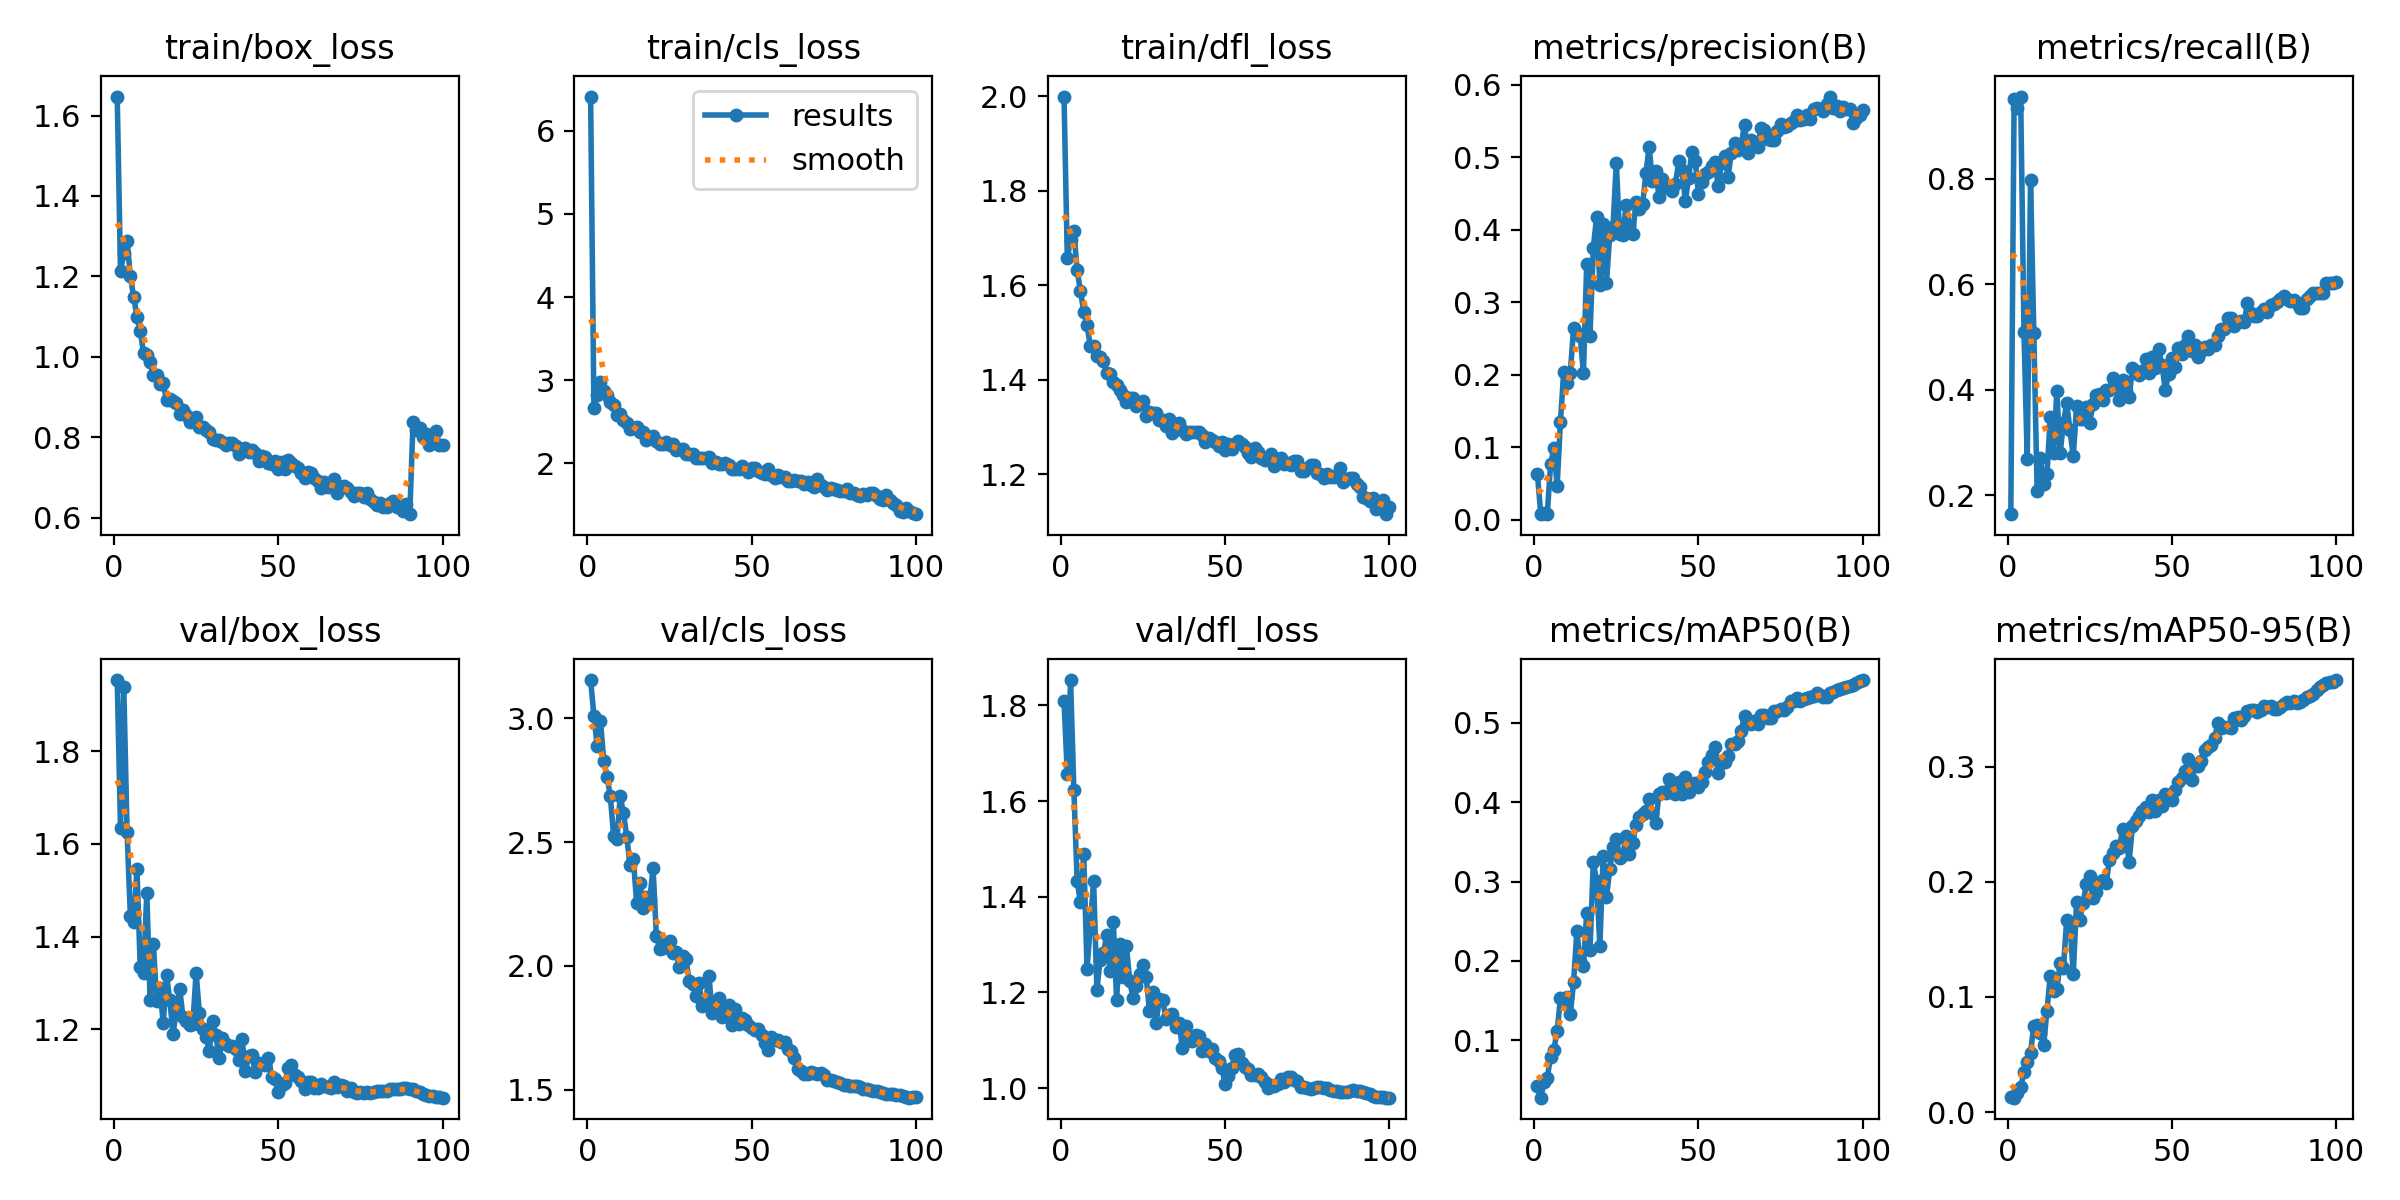

Data behind this chart, as committed beside it:
epoch, time, train/box_loss, train/cls_loss, train/dfl_loss, metrics/precision(B), metrics/recall(B), metrics/mAP50(B), metrics/mAP50-95(B), val/box_loss, val/cls_loss, val/dfl_loss, lr/pg0, lr/pg1, lr/pg2
1, 139.7, 1.647, 6.412, 2, 0.0633, 0.1644, 0.04188, 0.01295, 1.954, 3.155, 1.809, 0.003328, 0.003328, 0.003328
2, 293.6, 1.213, 2.667, 1.657, 0.00836, 0.9507, 0.02758, 0.01245, 1.633, 3.011, 1.656, 0.006596, 0.006596, 0.006596
3, 590.4, 1.257, 2.819, 1.696, 0.00952, 0.9343, 0.04673, 0.01652, 1.938, 2.889, 1.853, 0.009797, 0.009797, 0.009797
4, 879.1, 1.287, 2.982, 1.715, 0.00746, 0.9562, 0.05274, 0.02134, 1.626, 2.991, 1.622, 0.009703, 0.009703, 0.009703
5, 1168, 1.201, 2.875, 1.631, 0.07608, 0.5096, 0.0791, 0.03472, 1.445, 2.827, 1.432, 0.009604, 0.009604, 0.009604
6, 1465, 1.149, 2.823, 1.588, 0.09857, 0.2685, 0.08818, 0.0435, 1.431, 2.763, 1.389, 0.009505, 0.009505, 0.009505
7, 1747, 1.1, 2.74, 1.544, 0.04655, 0.7973, 0.1111, 0.05154, 1.547, 2.685, 1.49, 0.009406, 0.009406, 0.009406
8, 2044, 1.065, 2.698, 1.516, 0.1351, 0.5075, 0.1536, 0.07499, 1.334, 2.525, 1.25, 0.009307, 0.009307, 0.009307
9, 2328, 1.01, 2.575, 1.471, 0.2033, 0.2082, 0.1512, 0.07552, 1.321, 2.511, 1.34, 0.009208, 0.009208, 0.009208
10, 2625, 1.004, 2.595, 1.472, 0.1879, 0.2712, 0.154, 0.06857, 1.494, 2.685, 1.434, 0.009109, 0.009109, 0.009109
11, 2901, 0.9864, 2.519, 1.451, 0.2025, 0.2219, 0.1327, 0.05839, 1.264, 2.618, 1.206, 0.00901, 0.00901, 0.00901
12, 3198, 0.9551, 2.48, 1.448, 0.2638, 0.2405, 0.1733, 0.08799, 1.383, 2.52, 1.268, 0.008911, 0.008911, 0.008911
13, 3476, 0.9552, 2.415, 1.439, 0.2577, 0.3479, 0.2372, 0.1185, 1.261, 2.406, 1.282, 0.008812, 0.008812, 0.008812
14, 3773, 0.9314, 2.419, 1.414, 0.2532, 0.2794, 0.1996, 0.1052, 1.288, 2.432, 1.321, 0.008713, 0.008713, 0.008713
15, 4052, 0.9339, 2.437, 1.413, 0.2021, 0.3973, 0.1936, 0.1065, 1.213, 2.256, 1.244, 0.008614, 0.008614, 0.008614
16, 4344, 0.8925, 2.373, 1.395, 0.3534, 0.2794, 0.2609, 0.1295, 1.318, 2.335, 1.347, 0.008515, 0.008515, 0.008515
17, 4641, 0.8939, 2.381, 1.389, 0.254, 0.337, 0.2134, 0.125, 1.262, 2.232, 1.185, 0.008416, 0.008416, 0.008416
18, 4920, 0.8908, 2.286, 1.379, 0.3749, 0.3753, 0.3245, 0.1672, 1.19, 2.277, 1.3, 0.008317, 0.008317, 0.008317
19, 5216, 0.8847, 2.312, 1.368, 0.4173, 0.3233, 0.3009, 0.1631, 1.241, 2.266, 1.232, 0.008218, 0.008218, 0.008218
20, 5492, 0.8571, 2.324, 1.352, 0.324, 0.274, 0.2191, 0.1194, 1.287, 2.397, 1.297, 0.008119, 0.008119, 0.008119
21, 5789, 0.8664, 2.268, 1.361, 0.4078, 0.3699, 0.3318, 0.1827, 1.228, 2.121, 1.224, 0.00802, 0.00802, 0.00802
22, 6066, 0.8553, 2.226, 1.361, 0.3265, 0.3452, 0.2804, 0.1671, 1.218, 2.069, 1.189, 0.007921, 0.007921, 0.007921
23, 6364, 0.8383, 2.23, 1.344, 0.3925, 0.3452, 0.3153, 0.1817, 1.21, 2.073, 1.214, 0.007822, 0.007822, 0.007822
24, 6640, 0.8434, 2.252, 1.351, 0.4045, 0.3671, 0.3435, 0.1982, 1.211, 2.09, 1.238, 0.007723, 0.007723, 0.007723
25, 6937, 0.8495, 2.222, 1.354, 0.4928, 0.338, 0.3541, 0.2046, 1.322, 2.099, 1.258, 0.007624, 0.007624, 0.007624
26, 7216, 0.8255, 2.231, 1.323, 0.3936, 0.3726, 0.3297, 0.1859, 1.235, 2.05, 1.232, 0.007525, 0.007525, 0.007525
27, 7510, 0.8245, 2.159, 1.331, 0.3934, 0.3909, 0.3335, 0.1911, 1.2, 2.057, 1.161, 0.007426, 0.007426, 0.007426
28, 7806, 0.8165, 2.167, 1.329, 0.4345, 0.3918, 0.3575, 0.1999, 1.184, 1.994, 1.201, 0.007327, 0.007327, 0.007327
29, 8081, 0.8127, 2.172, 1.33, 0.4055, 0.3808, 0.3347, 0.2016, 1.154, 2.039, 1.136, 0.007228, 0.007228, 0.007228
30, 8379, 0.7958, 2.106, 1.314, 0.394, 0.4, 0.3488, 0.1993, 1.218, 2.027, 1.187, 0.007129, 0.007129, 0.007129
31, 8658, 0.7922, 2.116, 1.315, 0.4389, 0.4, 0.3715, 0.2188, 1.188, 1.94, 1.185, 0.00703, 0.00703, 0.00703
32, 8954, 0.7936, 2.116, 1.301, 0.4285, 0.4233, 0.3817, 0.2252, 1.138, 1.927, 1.145, 0.006931, 0.006931, 0.006931
33, 9231, 0.789, 2.058, 1.316, 0.4352, 0.4027, 0.385, 0.2307, 1.18, 1.879, 1.152, 0.006832, 0.006832, 0.006832
34, 9529, 0.7801, 2.058, 1.287, 0.4778, 0.3808, 0.3888, 0.2289, 1.169, 1.93, 1.156, 0.006733, 0.006733, 0.006733
35, 9807, 0.7863, 2.06, 1.306, 0.5145, 0.418, 0.4039, 0.2455, 1.163, 1.837, 1.129, 0.006634, 0.006634, 0.006634
36, 10105, 0.7849, 2.06, 1.308, 0.4668, 0.3973, 0.3867, 0.2382, 1.163, 1.854, 1.137, 0.006535, 0.006535, 0.006535
37, 10385, 0.7789, 2.082, 1.292, 0.4815, 0.3863, 0.3741, 0.2172, 1.157, 1.959, 1.084, 0.006436, 0.006436, 0.006436
38, 10682, 0.7582, 2.005, 1.284, 0.4447, 0.4411, 0.4108, 0.2485, 1.134, 1.808, 1.13, 0.006337, 0.006337, 0.006337
39, 10979, 0.7716, 2.014, 1.289, 0.47, 0.4356, 0.4134, 0.253, 1.179, 1.827, 1.106, 0.006238, 0.006238, 0.006238
40, 11257, 0.7726, 1.996, 1.29, 0.4593, 0.4274, 0.4119, 0.2567, 1.109, 1.869, 1.098, 0.006139, 0.006139, 0.006139
41, 11555, 0.7642, 1.989, 1.288, 0.4573, 0.4356, 0.4295, 0.2615, 1.143, 1.793, 1.111, 0.00604, 0.00604, 0.00604
42, 11833, 0.7684, 2.005, 1.29, 0.454, 0.458, 0.4135, 0.2647, 1.145, 1.808, 1.109, 0.005941, 0.005941, 0.005941
43, 12131, 0.7604, 1.979, 1.283, 0.4633, 0.4329, 0.4101, 0.2608, 1.107, 1.843, 1.079, 0.005842, 0.005842, 0.005842
44, 12410, 0.7411, 1.932, 1.267, 0.4945, 0.463, 0.425, 0.2709, 1.126, 1.76, 1.091, 0.005743, 0.005743, 0.005743
45, 12708, 0.754, 1.935, 1.276, 0.4825, 0.4411, 0.4107, 0.2613, 1.125, 1.827, 1.078, 0.005644, 0.005644, 0.005644
46, 12986, 0.7506, 1.928, 1.273, 0.4397, 0.4767, 0.4314, 0.2712, 1.123, 1.765, 1.082, 0.005545, 0.005545, 0.005545
47, 13284, 0.7352, 1.969, 1.268, 0.4717, 0.4466, 0.4134, 0.2657, 1.139, 1.79, 1.062, 0.005446, 0.005446, 0.005446
48, 13560, 0.7327, 1.933, 1.259, 0.5075, 0.4, 0.4231, 0.2757, 1.098, 1.781, 1.057, 0.005347, 0.005347, 0.005347
49, 13858, 0.7397, 1.897, 1.268, 0.4955, 0.4301, 0.4239, 0.2732, 1.093, 1.763, 1.043, 0.005248, 0.005248, 0.005248
50, 14156, 0.7212, 1.943, 1.252, 0.4497, 0.4612, 0.4187, 0.2713, 1.065, 1.749, 1.01, 0.005149, 0.005149, 0.005149
51, 14434, 0.7389, 1.946, 1.265, 0.4666, 0.4438, 0.4256, 0.2796, 1.08, 1.739, 1.026, 0.00505, 0.00505, 0.00505
52, 14732, 0.7213, 1.907, 1.253, 0.4771, 0.4794, 0.4386, 0.2865, 1.083, 1.745, 1.043, 0.004951, 0.004951, 0.004951
53, 15009, 0.7421, 1.882, 1.265, 0.4791, 0.4685, 0.4512, 0.29, 1.117, 1.72, 1.07, 0.004852, 0.004852, 0.004852
54, 15308, 0.7362, 1.871, 1.27, 0.4885, 0.4849, 0.4593, 0.2964, 1.122, 1.689, 1.071, 0.004753, 0.004753, 0.004753
55, 15586, 0.7284, 1.931, 1.264, 0.494, 0.5029, 0.4693, 0.3067, 1.102, 1.66, 1.054, 0.004654, 0.004654, 0.004654
56, 15884, 0.7244, 1.854, 1.257, 0.4598, 0.474, 0.4366, 0.2882, 1.098, 1.713, 1.044, 0.004555, 0.004555, 0.004555
57, 16163, 0.7105, 1.824, 1.245, 0.4917, 0.4849, 0.4495, 0.3003, 1.088, 1.699, 1.04, 0.004456, 0.004456, 0.004456
58, 16462, 0.6989, 1.856, 1.236, 0.5013, 0.4627, 0.4513, 0.3007, 1.071, 1.7, 1.027, 0.004357, 0.004357, 0.004357
59, 16738, 0.7126, 1.84, 1.255, 0.4735, 0.474, 0.4589, 0.3049, 1.086, 1.694, 1.027, 0.004258, 0.004258, 0.004258
60, 17035, 0.7102, 1.838, 1.247, 0.5064, 0.4822, 0.4734, 0.3147, 1.085, 1.692, 1.029, 0.004159, 0.004159, 0.004159
... 40 more rows
